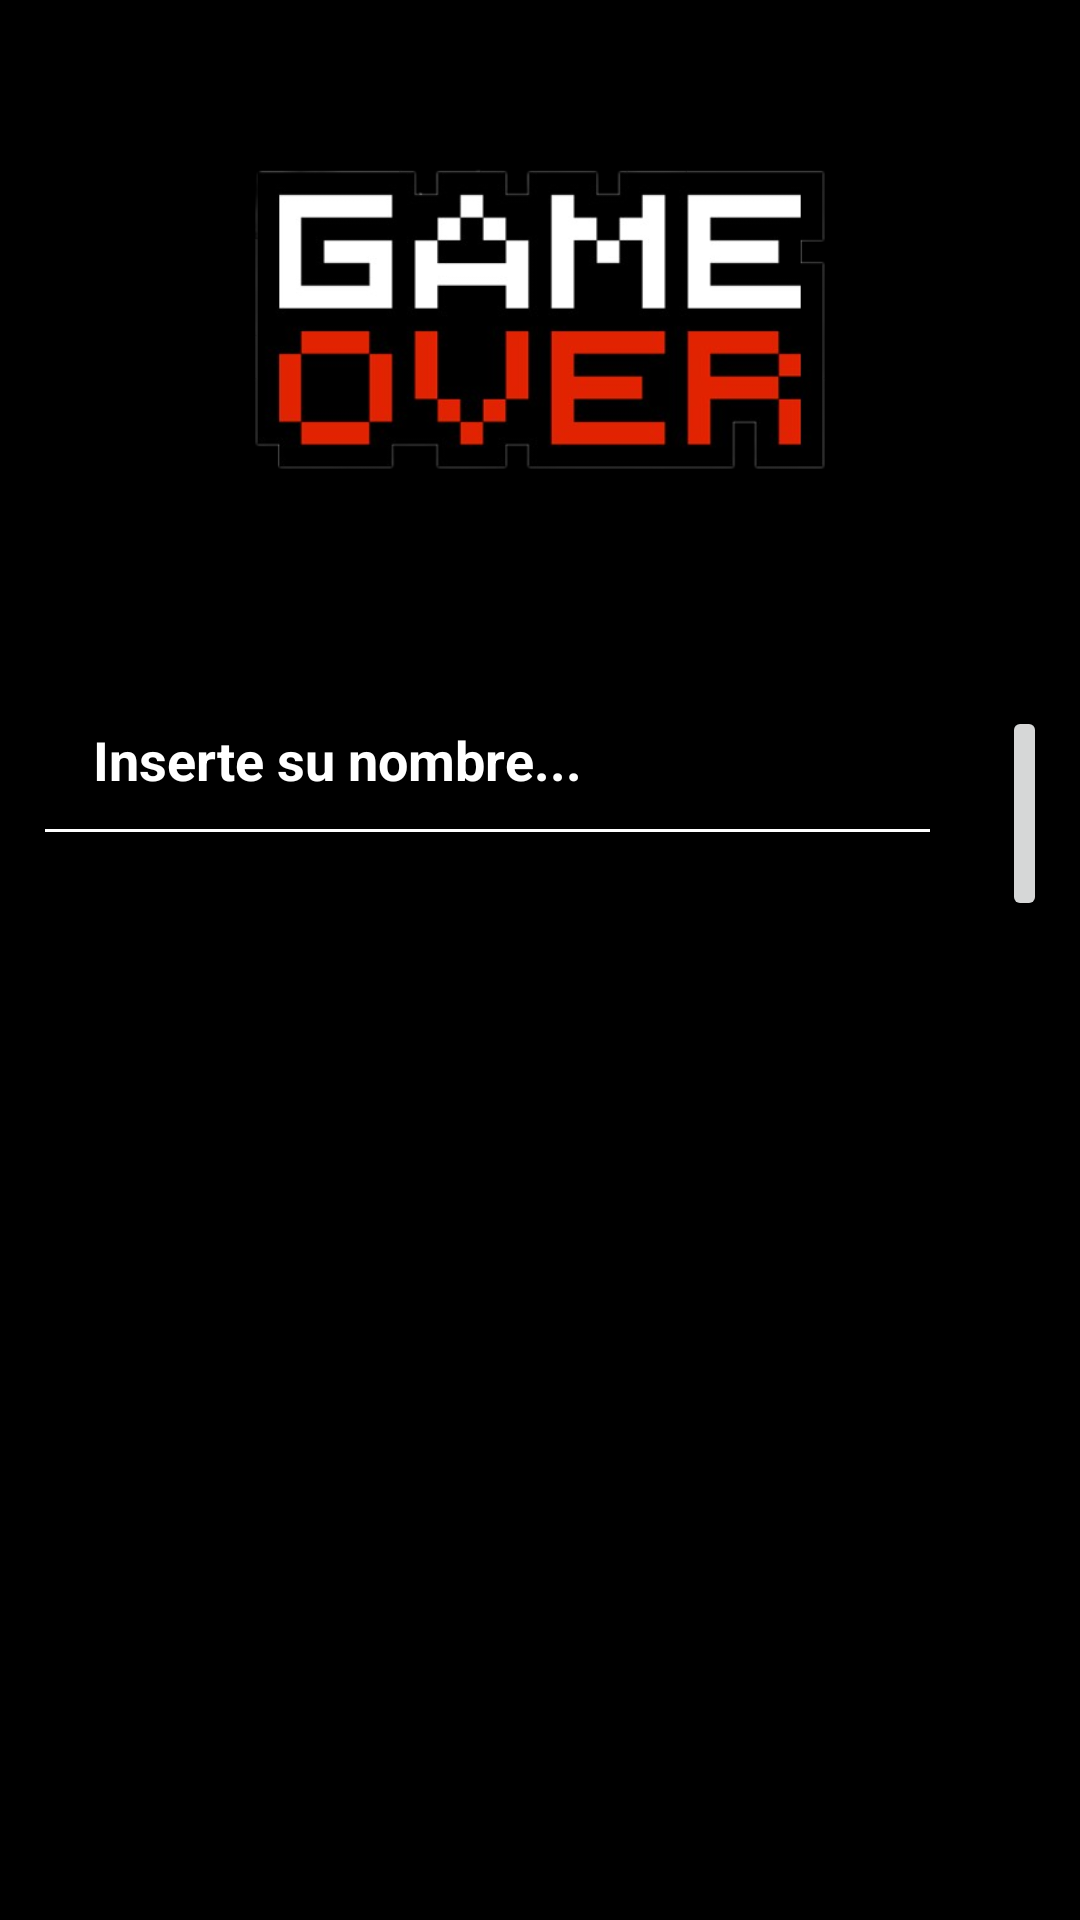

Write the Android layout XML for this screen, with the resource values it uses.
<!-- AndroidManifest.xml: application theme Theme.ACDATEj_Fin_Tetris -->
<!-- res/layout/activity_lose.xml -->
<?xml version="1.0" encoding="utf-8"?>
<androidx.constraintlayout.widget.ConstraintLayout xmlns:android="http://schemas.android.com/apk/res/android"
    xmlns:app="http://schemas.android.com/apk/res-auto"
    xmlns:tools="http://schemas.android.com/tools"
    android:layout_width="match_parent"
    android:layout_height="match_parent"
    android:background="#000000"
    tools:context=".LoseActivity">

    <LinearLayout
        android:layout_width="0dp"
        android:layout_height="0dp"
        android:layout_marginStart="1dp"
        android:layout_marginTop="1dp"
        android:layout_marginEnd="1dp"
        android:layout_marginBottom="1dp"
        android:orientation="vertical"
        app:layout_constraintBottom_toBottomOf="parent"
        app:layout_constraintEnd_toEndOf="parent"
        app:layout_constraintHorizontal_bias="0.0"
        app:layout_constraintStart_toStartOf="parent"
        app:layout_constraintTop_toTopOf="parent"
        app:layout_constraintVertical_bias="1.0">

        <ImageView
            android:id="@+id/imageView2"
            android:layout_width="match_parent"
            android:layout_height="210dp"
            app:srcCompat="@drawable/game_over_v1" />

        <LinearLayout
            android:layout_width="match_parent"
            android:layout_height="wrap_content"
            android:orientation="horizontal">

            <EditText
                android:id="@+id/txtName"
                android:layout_width="303dp"
                android:layout_height="wrap_content"
                android:layout_margin="10sp"
                android:backgroundTint="@color/white"
                android:ems="10"
                android:inputType="textPersonName"
                android:padding="20sp"
                android:text="@string/nombre"
                android:textColor="@color/white"
                android:textStyle="bold" />

            <Button
                android:id="@+id/btnAdd"
                android:layout_width="77dp"
                android:layout_height="wrap_content"
                android:layout_margin="10sp"
                android:layout_weight="1"
                android:text="@string/btnAdd" />

        </LinearLayout>

        <androidx.recyclerview.widget.RecyclerView
            android:id="@+id/recycler"
            android:layout_width="match_parent"
            android:layout_height="383dp"
            android:layout_margin="10sp"
            app:layoutManager="androidx.recyclerview.widget.GridLayoutManager"
            app:spanCount="1"
            tools:listitem="@layout/view_tetris" />

        <ImageView
            android:id="@+id/btnNewGame"
            android:layout_width="match_parent"
            android:layout_height="100sp"
            android:padding="5dp"
            app:srcCompat="@drawable/btn_new_game" />

        <ImageView
            android:id="@+id/btnBack"
            android:layout_width="match_parent"
            android:layout_height="100sp"
            android:padding="5dp"
            app:srcCompat="@drawable/btn_back" />

    </LinearLayout>
</androidx.constraintlayout.widget.ConstraintLayout>
<!-- res/layout/view_tetris.xml (included above) -->
<?xml version="1.0" encoding="utf-8"?>
<LinearLayout xmlns:android="http://schemas.android.com/apk/res/android"
    android:id="@+id/linearLayout"
    android:layout_width="match_parent"
    android:layout_height="wrap_content"
    android:backgroundTint="#FFFFFF"
    android:orientation="vertical">

    <TextView
        android:id="@+id/lblName"
        android:layout_width="match_parent"
        android:layout_height="wrap_content"
        android:text="@string/name"
        android:textColor="@color/white"
        android:textSize="24sp"
        android:textStyle="bold" />

    <TextView
        android:id="@+id/lblScore"
        android:layout_width="match_parent"
        android:layout_height="wrap_content"
        android:text="@string/lblScore"
        android:textColor="@color/white"
        android:textSize="20sp" />

    <View
        android:id="@+id/divider"
        android:layout_width="match_parent"
        android:layout_height="1dp"
        android:background="?android:attr/listDivider"
        android:padding="10sp" />
</LinearLayout>
<!-- resources referenced by this layout -->
<resources>
  <!-- drawable game_over_v1: png bitmap (drawable-xxxhdpi, 59005 bytes) -->
  <string name="btnAdd">Add</string>
  <string name="lblScore">Score</string>
  <string name="name">Name</string>
  <string name="nombre">Inserte su nombre...</string>
  <style name="Theme.ACDATEj_Fin_Tetris" parent="Theme.MaterialComponents.DayNight.DarkActionBar">
          
          <item name="colorPrimary">@color/purple_500</item>
          <item name="colorPrimaryVariant">@color/purple_700</item>
          <item name="colorOnPrimary">@color/white</item>
          
          <item name="colorSecondary">@color/teal_200</item>
          <item name="colorSecondaryVariant">@color/teal_700</item>
          <item name="colorOnSecondary">@color/black</item>
          
          <item name="android:statusBarColor">?attr/colorPrimaryVariant</item>
          
      </style>
  <!-- not gathered from this repository: default colours our renderer supplied (Android Studio template values) -->
  <color name="purple_500">#FF6200EE</color>
  <color name="purple_700">#FF3700B3</color>
  <color name="teal_200">#FF03DAC5</color>
  <color name="teal_700">#FF018786</color>
  <color name="black">#FF000000</color>
  <color name="white">#FFFFFFFF</color>
</resources>
